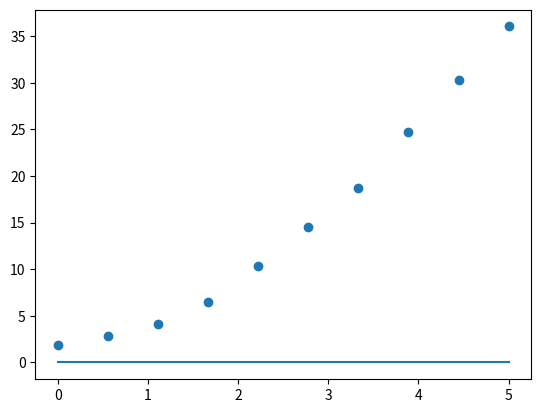

Generate this figure with matplotlib:
import numpy as np
import matplotlib.pyplot as plt
import math

def fit_polynomial(lambda_values, neff_values, degree=30):
    """Fit a polynomial of given degree and return coefficients."""
    return np.polyfit(lambda_values, neff_values, degree)


def create_taylor_approximation(polynomial, center, order=30):
    """Create a Taylor polynomial approximation centered around a given value."""
    taylor_coefficients = [polynomial(center)]
    for i in range(1, order+1):
        polynomial = np.polyder(polynomial)
        taylor_coefficient = polynomial(center) / math.factorial(i)
        taylor_coefficients.append(taylor_coefficient)
    return np.poly1d(taylor_coefficients[::-1])


def pade_coefficients(taylor_coeffs, m, n):
    """
    Compute the Pade approximation coefficients for a given Taylor series.
    
    Parameters:
    - taylor_coeffs: Coefficients of the Taylor series, starting from the 0th degree term.
    - m: Degree of the numerator polynomial P(x).
    - n: Degree of the denominator polynomial Q(x).
    
    Returns:
    - p_coeffs: Coefficients of the numerator polynomial P(x).
    - q_coeffs: Coefficients of the denominator polynomial Q(x).
    """
    
    # Total number of coefficients in the Pade approximation
    N = m + n
    
    # Ensure we have enough Taylor coefficients
    if len(taylor_coeffs) < N:
        raise ValueError("Not enough Taylor coefficients provided.")
    
    # Construct the matrix A and vector B for Ax = B
    R = np.zeros((N, N))
    L = np.zeros(N)
    

    """     
    THE MATRIX TO SOLVE IS DIVIDED INTO 4 SECTIONS, m-1 B_n   ->   n+1 A_n = 0
                                    2nd equation    C_n B_n   ->   -A_n
    """

    # First stage, L is filled with -C_n+1 to -C_2n
    for i in range(m):
        L[i] = -taylor_coeffs[m+i+1]

    # Next stage, other half of L is filled with C_n
    for i in range(n):
        L[i+m] = -taylor_coeffs[i+1]

    # First stage fill top left matrix
    # C_n+1 to C_2n
    # B_1 to B_n
    for i in range(m):
        for j in range(m):
            R[i,j] = taylor_coeffs[n+i-j]
    

    # TOP RIGHT IS FILLED WITH 0 BECAUSE THERE ARE NO A_N

    # BOTTOM LEFT
    for i in range(n):
        for j in range(m):
            if i-j >= 0:
                R[i+n,j] = taylor_coeffs[i-j]

    # LAST STEP WILL WITH -A_N
    for i in range(n):
        R[m+i, m+i] = -1

    # # Solve for B_n
    Solutions = np.linalg.solve(R, L)
    #print(taylor_coeffs[0])

    A = np.concatenate(([taylor_coeffs[0]], Solutions[n:]))
    B = Solutions[:n]

    return A, B
    
def eval_pade(x, p_coeffs, q_coeffs):
    denominator = 1
    for i in range(len(q_coeffs)):
        denominator += q_coeffs[i] * x**i
    numerator = 0
    for i in range(len(p_coeffs)):
        numerator += p_coeffs[i] * x**i
    return numerator / denominator


f = lambda x : x**2 + 2*x + 1 + np.random.normal(0, 0.4, len(x))

x = np.linspace(0, 5, 10)
y = f(x)


order = 30

coefficients = fit_polynomial(x, y, degree=order)
polynomial = np.poly1d(coefficients)

taylor = create_taylor_approximation(polynomial, 2, order=order)
taylor_values = taylor(x-2)

p_coefficients = pade_coefficients(coefficients, 1, 1)


# print(p_coefficients)
pade = eval_pade(x, p_coefficients[0], p_coefficients[1])




plt.scatter(x,y)
plt.plot(x, pade)
plt.show()

